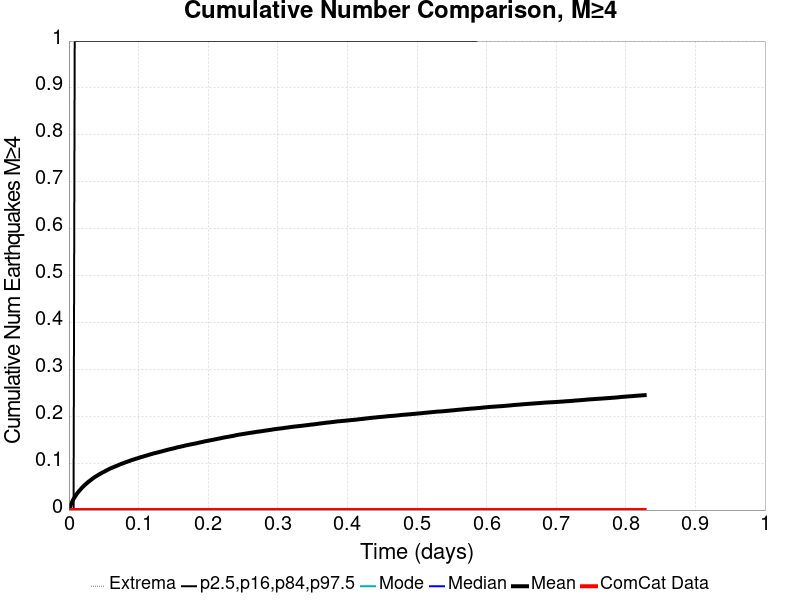

Values plotted in this chart, from the file beside it:
Time (days), ComCat Data, Simulation Mean, Simulation Median, Simulation Mode, Simulation Minimum, Simulation Maximum, 2.5 %-ile, 16 %-ile, 84 %-ile, 97.5 %-ile
0.0, 0.0, 0.0, 0.0, 0.0, 0.0, 0.0, 0.0, 0.0, 0.0, 0.0
0.001658, 0.0, 0.00751, 0.0, 0.0, 0.0, 4.0, 0.0, 0.0, 0.0, 0.0
0.003315, 0.0, 0.01342, 0.0, 0.0, 0.0, 5.0, 0.0, 0.0, 0.0, 0.0
0.004973, 0.0, 0.01859, 0.0, 0.0, 0.0, 6.0, 0.0, 0.0, 0.0, 0.0
0.006631, 0.0, 0.02346, 0.0, 0.0, 0.0, 7.0, 0.0, 0.0, 0.0, 0.0
0.008288, 0.0, 0.02762, 0.0, 0.0, 0.0, 8.0, 0.0, 0.0, 0.0, 1.0
0.009946, 0.0, 0.0315, 0.0, 0.0, 0.0, 11.0, 0.0, 0.0, 0.0, 1.0
0.0116, 0.0, 0.03516, 0.0, 0.0, 0.0, 14.0, 0.0, 0.0, 0.0, 1.0
0.01326, 0.0, 0.03819, 0.0, 0.0, 0.0, 15.0, 0.0, 0.0, 0.0, 1.0
0.01492, 0.0, 0.04132, 0.0, 0.0, 0.0, 17.0, 0.0, 0.0, 0.0, 1.0
0.01658, 0.0, 0.04383, 0.0, 0.0, 0.0, 19.0, 0.0, 0.0, 0.0, 1.0
0.01823, 0.0, 0.04678, 0.0, 0.0, 0.0, 21.0, 0.0, 0.0, 0.0, 1.0
0.01989, 0.0, 0.04936, 0.0, 0.0, 0.0, 22.0, 0.0, 0.0, 0.0, 1.0
0.02155, 0.0, 0.05169, 0.0, 0.0, 0.0, 23.0, 0.0, 0.0, 0.0, 1.0
0.02321, 0.0, 0.05401, 0.0, 0.0, 0.0, 24.0, 0.0, 0.0, 0.0, 1.0
0.02486, 0.0, 0.05629, 0.0, 0.0, 0.0, 24.0, 0.0, 0.0, 0.0, 1.0
0.02652, 0.0, 0.05831, 0.0, 0.0, 0.0, 24.0, 0.0, 0.0, 0.0, 1.0
0.02818, 0.0, 0.06054, 0.0, 0.0, 0.0, 24.0, 0.0, 0.0, 0.0, 1.0
0.02984, 0.0, 0.0622, 0.0, 0.0, 0.0, 24.0, 0.0, 0.0, 0.0, 1.0
0.0315, 0.0, 0.06424, 0.0, 0.0, 0.0, 25.0, 0.0, 0.0, 0.0, 1.0
0.03315, 0.0, 0.06607, 0.0, 0.0, 0.0, 29.0, 0.0, 0.0, 0.0, 1.0
0.03481, 0.0, 0.06788, 0.0, 0.0, 0.0, 33.0, 0.0, 0.0, 0.0, 1.0
0.03647, 0.0, 0.06967, 0.0, 0.0, 0.0, 35.0, 0.0, 0.0, 0.0, 1.0
0.03813, 0.0, 0.07132, 0.0, 0.0, 0.0, 36.0, 0.0, 0.0, 0.0, 1.0
0.03978, 0.0, 0.07271, 0.0, 0.0, 0.0, 38.0, 0.0, 0.0, 0.0, 1.0
0.04144, 0.0, 0.0742, 0.0, 0.0, 0.0, 39.0, 0.0, 0.0, 0.0, 1.0
0.0431, 0.0, 0.07578, 0.0, 0.0, 0.0, 41.0, 0.0, 0.0, 0.0, 1.0
0.04476, 0.0, 0.07713, 0.0, 0.0, 0.0, 43.0, 0.0, 0.0, 0.0, 1.0
0.04641, 0.0, 0.07846, 0.0, 0.0, 0.0, 45.0, 0.0, 0.0, 0.0, 1.0
0.04807, 0.0, 0.07993, 0.0, 0.0, 0.0, 48.0, 0.0, 0.0, 0.0, 1.0
0.04973, 0.0, 0.08123, 0.0, 0.0, 0.0, 50.0, 0.0, 0.0, 0.0, 1.0
0.05139, 0.0, 0.08245, 0.0, 0.0, 0.0, 51.0, 0.0, 0.0, 0.0, 1.0
0.05304, 0.0, 0.0838, 0.0, 0.0, 0.0, 52.0, 0.0, 0.0, 0.0, 1.0
0.0547, 0.0, 0.08516, 0.0, 0.0, 0.0, 53.0, 0.0, 0.0, 0.0, 1.0
0.05636, 0.0, 0.08632, 0.0, 0.0, 0.0, 53.0, 0.0, 0.0, 0.0, 1.0
0.05802, 0.0, 0.0876, 0.0, 0.0, 0.0, 53.0, 0.0, 0.0, 0.0, 1.0
0.05968, 0.0, 0.08879, 0.0, 0.0, 0.0, 53.0, 0.0, 0.0, 0.0, 1.0
0.06133, 0.0, 0.08978, 0.0, 0.0, 0.0, 54.0, 0.0, 0.0, 0.0, 1.0
0.06299, 0.0, 0.09089, 0.0, 0.0, 0.0, 56.0, 0.0, 0.0, 0.0, 1.0
0.06465, 0.0, 0.09188, 0.0, 0.0, 0.0, 56.0, 0.0, 0.0, 0.0, 1.0
0.06631, 0.0, 0.09291, 0.0, 0.0, 0.0, 58.0, 0.0, 0.0, 0.0, 1.0
0.06796, 0.0, 0.09396, 0.0, 0.0, 0.0, 58.0, 0.0, 0.0, 0.0, 1.0
0.06962, 0.0, 0.0949, 0.0, 0.0, 0.0, 58.0, 0.0, 0.0, 0.0, 1.0
0.07128, 0.0, 0.09598, 0.0, 0.0, 0.0, 58.0, 0.0, 0.0, 0.0, 1.0
0.07294, 0.0, 0.09713, 0.0, 0.0, 0.0, 59.0, 0.0, 0.0, 0.0, 1.0
0.07459, 0.0, 0.09808, 0.0, 0.0, 0.0, 60.0, 0.0, 0.0, 0.0, 1.0
0.07625, 0.0, 0.09898, 0.0, 0.0, 0.0, 62.0, 0.0, 0.0, 0.0, 1.0
0.07791, 0.0, 0.09984, 0.0, 0.0, 0.0, 62.0, 0.0, 0.0, 0.0, 1.0
0.07957, 0.0, 0.1008, 0.0, 0.0, 0.0, 63.0, 0.0, 0.0, 0.0, 1.0
0.08122, 0.0, 0.1018, 0.0, 0.0, 0.0, 63.0, 0.0, 0.0, 0.0, 1.0
0.08288, 0.0, 0.1026, 0.0, 0.0, 0.0, 63.0, 0.0, 0.0, 0.0, 1.0
0.08454, 0.0, 0.1035, 0.0, 0.0, 0.0, 63.0, 0.0, 0.0, 0.0, 1.0
0.0862, 0.0, 0.1043, 0.0, 0.0, 0.0, 63.0, 0.0, 0.0, 0.0, 1.0
0.08785, 0.0, 0.1052, 0.0, 0.0, 0.0, 63.0, 0.0, 0.0, 0.0, 1.0
0.08951, 0.0, 0.1063, 0.0, 0.0, 0.0, 65.0, 0.0, 0.0, 0.0, 1.0
0.09117, 0.0, 0.107, 0.0, 0.0, 0.0, 66.0, 0.0, 0.0, 0.0, 1.0
0.09283, 0.0, 0.1077, 0.0, 0.0, 0.0, 66.0, 0.0, 0.0, 0.0, 1.0
0.09449, 0.0, 0.1085, 0.0, 0.0, 0.0, 67.0, 0.0, 0.0, 0.0, 1.0
0.09614, 0.0, 0.1093, 0.0, 0.0, 0.0, 67.0, 0.0, 0.0, 0.0, 1.0
0.0978, 0.0, 0.1101, 0.0, 0.0, 0.0, 67.0, 0.0, 0.0, 0.0, 1.0
... 440 more rows
